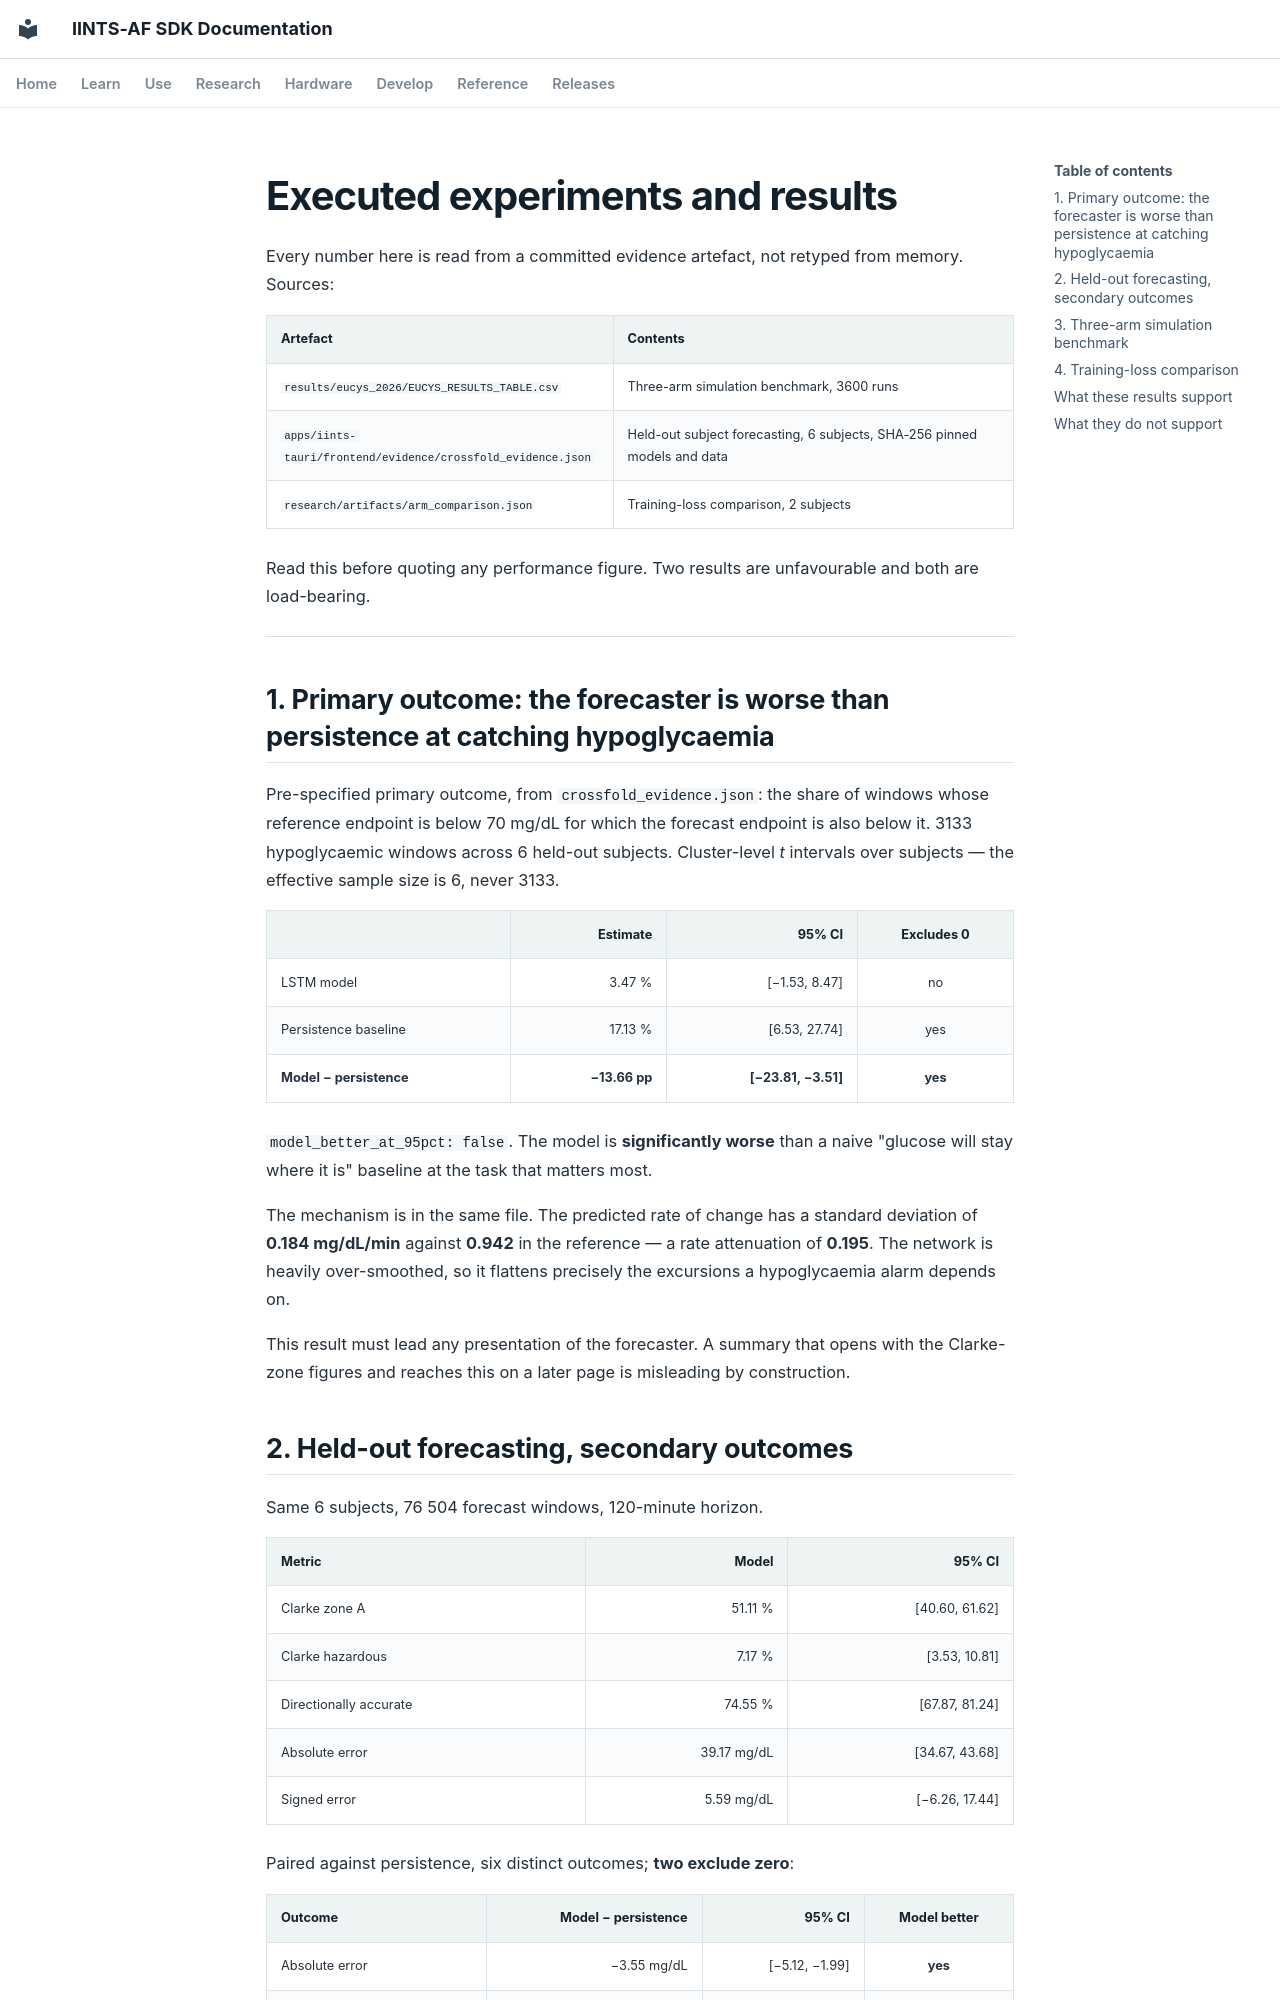

repository: python35/IINTS-SDK · page: EXPERIMENTAL_RESULTS/index.html · generator: mkdocs

# Executed experiments and results

Every number here is read from a committed evidence artefact, not retyped from
memory. Sources:

| Artefact | Contents |
| --- | --- |
| `results/eucys_2026/EUCYS_RESULTS_TABLE.csv` | Three-arm simulation benchmark, 3600 runs |
| `apps/iints-tauri/frontend/evidence/crossfold_evidence.json` | Held-out subject forecasting, 6 subjects, SHA-256 pinned models and data |
| `research/artifacts/arm_comparison.json` | Training-loss comparison, 2 subjects |

Read this before quoting any performance figure. Two results are unfavourable
and both are load-bearing.

---

## 1. Primary outcome: the forecaster is worse than persistence at catching hypoglycaemia

Pre-specified primary outcome, from `crossfold_evidence.json`: the share of
windows whose reference endpoint is below 70 mg/dL for which the forecast
endpoint is also below it. 3133 hypoglycaemic windows across 6 held-out
subjects. Cluster-level *t* intervals over subjects — the effective sample size
is 6, never 3133.

| | Estimate | 95% CI | Excludes 0 |
| --- | ---: | ---: | :---: |
| LSTM model | 3.47 % | [−1.53, 8.47] | no |
| Persistence baseline | 17.13 % | [6.53, 27.74] | yes |
| **Model − persistence** | **−13.66 pp** | **[−23.81, −3.51]** | **yes** |

`model_better_at_95pct: false`. The model is **significantly worse** than a
naive "glucose will stay where it is" baseline at the task that matters most.

The mechanism is in the same file. The predicted rate of change has a standard
deviation of **0.184 mg/dL/min** against **0.942** in the reference — a rate
attenuation of **0.195**. The network is heavily over-smoothed, so it flattens
precisely the excursions a hypoglycaemia alarm depends on.

This result must lead any presentation of the forecaster. A summary that opens
with the Clarke-zone figures and reaches this on a later page is misleading by
construction.
